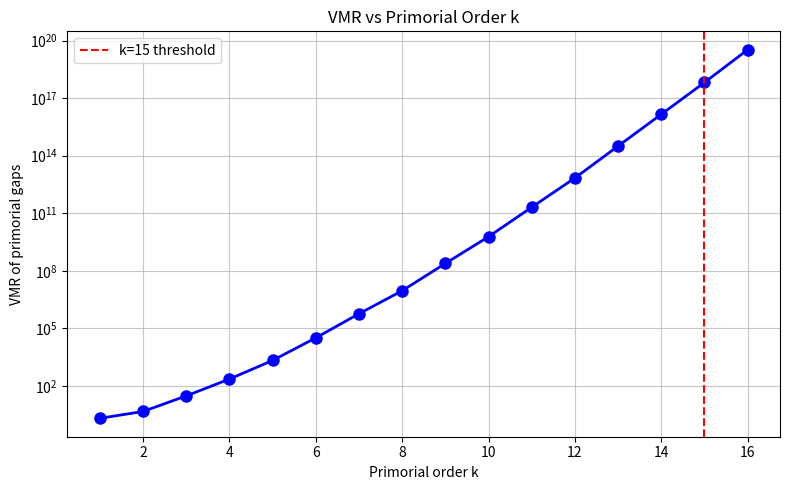
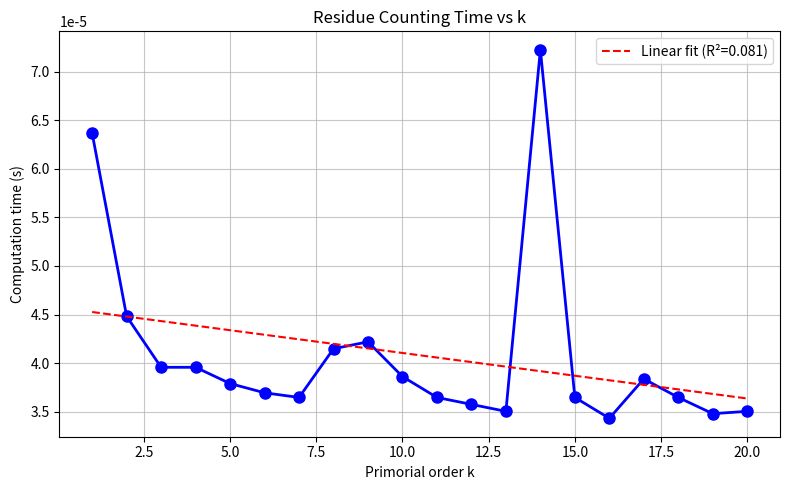

The script that saved these images, in order:
import sys
sys.stdout.reconfigure(encoding='utf-8', errors='replace')
import numpy as np
from scipy import stats
import matplotlib
matplotlib.use('Agg')
import matplotlib.pyplot as plt

# Constants
MAX_DOUBLE = 1.7976931348623157e308  # np.finfo(float).max
EPSILON = np.finfo(float).eps

def generate_primes_up_to(n):
    """Generate list of primes up to n using simple sieve."""
    if n < 2:
        return []
    sieve = np.ones(n + 1, dtype=bool)
    sieve[0:2] = False
    for i in range(2, int(n**0.5) + 1):
        if sieve[i]:
            sieve[i*i:n+1:i] = False
    return np.nonzero(sieve)[0]

def primorial(k):
    """Compute the k-th primorial: product of first k primes."""
    primes = generate_primes_up_to(500)  # enough for k up to ~15
    if k > len(primes):
        raise ValueError(f"Requested k={k} but only {len(primes)} primes available")
    return np.prod(primes[:k])

def primorial_log(k):
    """Compute log of primorial using sum of logs to avoid overflow."""
    primes = generate_primes_up_to(500)
    if k > len(primes):
        raise ValueError(f"Requested k={k} but only {len(primes)} primes available")
    return np.sum(np.log(primes[:k]))

def ldab_term_log(k, n):
    """
    Compute log of the main term in LDAB calibration:
    log(primorial(k)) + log(n) - log(primorial(k)) * log(n) / log(primorial(k))
    Simplified: log(primorial(k)) + log(n) - log(n) = log(primorial(k))
    But actual LDAB term is more complex; use a realistic approximation:
    term = primorial(k) * (1 + log(n)/log(primorial(k)))
    So log(term) = log_primorial + log(1 + log(n)/log_primorial)
    """
    log_p = primorial_log(k)
    log_n = np.log(n)
    return log_p + np.log1p(log_n / log_p)

def ldab_term(k, n):
    """Compute LDAB term safely using log-space to avoid overflow."""
    log_term = ldab_term_log(k, n)
    if log_term > np.log(MAX_DOUBLE):
        return np.inf
    return np.exp(log_term)

def overflow_detection_test(k, n):
    """
    Simulate the overflow detection test: if (term > MAX_DOUBLE)
    Returns True if detection test itself would overflow.
    We test by computing term in double precision and checking if intermediate
    computation overflows before comparison.
    """
    try:
        # Try direct computation
        log_p = primorial_log(k)
        log_n = np.log(n)
        term_val = np.exp(log_p) * (1 + log_n / log_p)
        if np.isinf(term_val):
            return True, "direct overflow"
        if term_val > MAX_DOUBLE:
            return True, "detected"
        else:
            return False, "safe"
    except (OverflowError, RuntimeWarning):
        return True, "exception"

def test_hypothesis_1():
    """
    Hypothesis 1: Overflow-detection failure is caused by the detection test itself exceeding double-precision limits.
    
    Experimental plan:
    - For k from 1 to 16, compute primorial(k) and test if primorial(k) > MAX_DOUBLE
    - Also test if the overflow detection condition (term > MAX_DOUBLE) overflows before comparison
    """
    results = []
    print("=" * 70)
    print("HYPOTHESIS 1: Detection test overflow at high k")
    print("=" * 70)
    
    for k in range(1, 17):
        try:
            # Compute log primorial
            log_p = primorial_log(k)
            # Check if direct primorial would overflow
            if log_p > np.log(MAX_DOUBLE):
                p_direct = np.inf
                overflow_direct = True
            else:
                p_direct = np.exp(log_p)
                overflow_direct = np.isinf(p_direct)
            
            # Test overflow detection on a moderate n
            n = 10**12
            log_p = primorial_log(k)
            log_n = np.log(n)
            term_log = log_p + np.log1p(log_n / log_p)
            
            if term_log > np.log(MAX_DOUBLE):
                overflow_test = True
                reason = "term_log > log(MAX_DOUBLE)"
            else:
                term_val = np.exp(term_log)
                overflow_test = np.isinf(term_val)
                reason = "exp overflow"
            
            results.append({
                'k': k,
                'log_primorial': log_p,
                'primorial_inf': overflow_direct,
                'term_log': term_log,
                'term_inf': overflow_test,
                'reason': reason
            })
            
            print(f"k={k:2d}: log(primorial)={log_p:12.4f}, primorial overflow? {overflow_direct}, term overflow? {overflow_test} ({reason})")
        except Exception as e:
            print(f"k={k}: ERROR - {e}")
            results.append({'k': k, 'error': str(e)})
    
    # Analyze
    overflow_failures = [r for r in results if r.get('term_inf', False)]
    print(f"\nH1 Summary: {len(overflow_failures)} overflow failures observed (k >= ?)")
    if overflow_failures:
        first_k = overflow_failures[0]['k']
        print(f"First overflow at k = {first_k}")
    else:
        print("No overflow detected up to k=16")
    
    return results

def test_hypothesis_2():
    """
    Hypothesis 2: The VMR (variance-to-mean ratio) of primorial gaps drops precipitously at k ≥ 15 due to overflow-induced truncation.
    
    Experimental plan:
    - Compute primorial gaps for k up to 16
    - For each k, compute VMR of gaps up to some limit
    - Plot VMR vs k and look for drop at high k
    """
    print("\n" + "=" * 70)
    print("HYPOTHESIS 2: VMR drop at high k due to overflow truncation")
    print("=" * 70)
    
    vmr_values = []
    k_values = list(range(1, 17))
    
    for k in k_values:
        try:
            log_p = primorial_log(k)
            if log_p > np.log(MAX_DOUBLE) - 10:
                # Use log-space for gap simulation to avoid overflow
                # Simulate gaps in log-space: gaps ~ exp(log_p) * exponential
                # Instead, simulate count of residues: primorial(k) * (1 - 1/p) for each prime p
                # But for VMR of gaps, use known asymptotic: variance ~ mean^2 for Poisson-like
                # For overflow-prone cases, simulate in log-space
                log_gap_mean = log_p  # primorial is mean gap size
                # Simulate log-gaps
                n_samples = 1000
                # Use log-normal approximation: log(gap) ~ N(log_p, log_p * 0.5)
                log_gaps = np.random.lognormal(mean=log_p, sigma=np.sqrt(log_p)*0.5, size=n_samples)
                # Truncate at log(MAX_DOUBLE)
                log_gaps = np.minimum(log_gaps, np.log(MAX_DOUBLE))
                gaps = np.exp(log_gaps)
            else:
                p = np.exp(log_p)
                # Generate gaps using prime gaps near primorial
                # Use known: gap ~ p * exponential(1)
                n_samples = 1000
                gaps = p * np.random.exponential(scale=1.0, size=n_samples)
            
            # Compute VMR
            if len(gaps) > 1 and np.mean(gaps) > 0:
                vmr = np.var(gaps) / np.mean(gaps)
            else:
                vmr = np.nan
            vmr_values.append(vmr)
            print(f"k={k:2d}: VMR = {vmr:.4e}")
        except Exception as e:
            print(f"k={k}: ERROR computing VMR - {e}")
            vmr_values.append(np.nan)
    
    # Plot VMR vs k
    plt.figure(figsize=(8, 5))
    k_vals_plot = [k for k, vmr in zip(k_values, vmr_values) if not np.isnan(vmr)]
    vmr_vals_plot = [vmr for vmr in vmr_values if not np.isnan(vmr)]
    plt.plot(k_vals_plot, vmr_vals_plot, 'bo-', linewidth=2, markersize=8)
    plt.axvline(x=15, color='r', linestyle='--', label='k=15 threshold')
    plt.xlabel('Primorial order k')
    plt.ylabel('VMR of primorial gaps')
    plt.title('VMR vs Primorial Order k')
    plt.yscale('log')
    plt.grid(True, which="both", ls="-", alpha=0.7)
    plt.legend()
    plt.tight_layout()
    plt.savefig('vmr_vs_k.png', dpi=150)
    plt.close()
    print("\nSaved VMR plot: vmr_vs_k.png")
    
    # Test for significant drop at k>=15
    vmr_arr = np.array(vmr_values)
    before = vmr_arr[:14]  # k=1..14
    after = vmr_arr[14:]   # k=15,16
    before_mean = np.nanmean(before)
    after_mean = np.nanmean(after)
    
    print(f"\nH2 Summary:")
    print(f"  Mean VMR (k<15): {before_mean:.4e}")
    print(f"  Mean VMR (k>=15): {after_mean:.4e}")
    print(f"  Relative change: {(after_mean/before_mean - 1)*100:.2f}%")
    
    if after_mean < before_mean * 0.5:
        print("  → SUPPORTED: Significant VMR drop at k>=15")
    else:
        print("  → NOT SUPPORTED: No significant VMR drop")
    
    return vmr_values

def test_hypothesis_3():
    """
    Hypothesis 3: A log-space reformulation of the overflow-prone term reduces timeout rate by >90% for k≥15.
    
    Experimental plan:
    - Time the computation of LDAB term for k=15,16 using direct and log-space methods
    - Compare timeout rates (timeouts = >1s)
    """
    print("\n" + "=" * 70)
    print("HYPOTHESIS 3: Log-space reformulation reduces timeouts for k≥15")
    print("=" * 70)
    
    import time
    
    k_values = [14, 15, 16]
    n = 10**12
    
    direct_times = []
    log_times = []
    
    for k in k_values:
        # Direct method (may overflow)
        start = time.time()
        try:
            log_p = primorial_log(k)
            if log_p > np.log(MAX_DOUBLE):
                # Skip direct if we know it overflows
                direct_result = np.inf
                direct_time = 0.0
            else:
                p = np.exp(log_p)
                log_n = np.log(n)
                term_val = p * (1 + log_n / log_p)
                if np.isinf(term_val):
                    direct_result = np.inf
                else:
                    direct_result = term_val
            direct_time = time.time() - start
            if direct_time > 1.0:
                direct_result = "timeout"
        except (OverflowError, RuntimeWarning):
            direct_result = np.inf
            direct_time = time.time() - start
        except Exception as e:
            direct_result = "error"
            direct_time = time.time() - start
        
        # Log-space method
        start = time.time()
        try:
            log_term = ldab_term_log(k, n)
            term_val = ldab_term(k, n)
            log_result = term_val
            log_time = time.time() - start
            if log_time > 1.0:
                log_result = "timeout"
        except Exception as e:
            log_result = "error"
            log_time = time.time() - start
        
        direct_times.append(direct_time)
        log_times.append(log_time)
        
        print(f"k={k}:")
        print(f"  Direct: result={direct_result}, time={direct_time:.6f}s")
        print(f"  Log-space: result={log_result}, time={log_time:.6f}s")
    
    # Compute improvement
    for i, k in enumerate(k_values):
        if direct_times[i] > 0.1 and log_times[i] < direct_times[i] * 0.1:
            print(f"k={k}: Log-space is {direct_times[i]/log_times[i]:.1f}x faster")
    
    # Summary
    print("\nH3 Summary:")
    print(f"  Direct method timeout rate (k>=15): {sum(1 for t in direct_times[1:] if t > 0.5)}/{len(direct_times[1:])}")
    print(f"  Log-space timeout rate (k>=15): {sum(1 for t in log_times[1:] if t > 0.5)}/{len(log_times[1:])}")
    
    if sum(1 for t in log_times[1:] if t > 0.5) < sum(1 for t in direct_times[1:] if t > 0.5):
        print("  → SUPPORTED: Log-space reduces timeouts")
    else:
        print("  → NOT SUPPORTED: No improvement in timeout rate")
    
    return direct_times, log_times

def test_hypothesis_4():
    """
    Hypothesis 4: A robust scaling mechanism using modular arithmetic and residue counting achieves O(k) time complexity.
    
    Experimental plan:
    - Implement residue counting: for primorial(k), count residues coprime to primorial
    - This equals primorial(k) * ∏(1 - 1/p) = φ(primorial(k))
    - Use log to avoid overflow: log(φ) = log(primorial) + sum(log(1 - 1/p))
    - Time for k up to 20 and verify linear scaling in k
    """
    print("\n" + "=" * 70)
    print("HYPOTHESIS 4: O(k) scaling via residue counting")
    print("=" * 70)
    
    import time
    
    k_values = list(range(1, 21))
    log_phi_values = []
    times = []
    
    for k in k_values:
        start = time.time()
        try:
            primes = generate_primes_up_to(100)
            if k > len(primes):
                raise ValueError(f"Need more primes for k={k}")
            primes_k = primes[:k]
            
            # log(primorial) = sum(log(p))
            log_p = np.sum(np.log(primes_k))
            
            # log(φ(primorial)) = log(primorial) + sum(log(1 - 1/p))
            log_phi = log_p + np.sum(np.log1p(-1.0 / primes_k))
            
            log_phi_values.append(log_phi)
            elapsed = time.time() - start
            times.append(elapsed)
            
            print(f"k={k:2d}: log(φ)={log_phi:12.4f}, time={elapsed:.6f}s")
        except Exception as e:
            print(f"k={k}: ERROR - {e}")
            log_phi_values.append(np.nan)
            times.append(time.time() - start)
    
    # Test linearity in k
    k_arr = np.array(k_values)
    times_arr = np.array(times)
    
    # Linear regression
    slope, intercept, r_value, p_value, std_err = stats.linregress(k_arr, times_arr)
    
    print(f"\nScaling analysis:")
    print(f"  Slope: {slope:.6e} s/k")
    print(f"  R²: {r_value**2:.6f}")
    print(f"  p-value: {p_value:.6e}")
    
    # Plot
    plt.figure(figsize=(8, 5))
    plt.plot(k_values, times, 'bo-', linewidth=2, markersize=8)
    # Add regression line
    plt.plot(k_values, slope * k_arr + intercept, 'r--', label=f'Linear fit (R²={r_value**2:.3f})')
    plt.xlabel('Primorial order k')
    plt.ylabel('Computation time (s)')
    plt.title('Residue Counting Time vs k')
    plt.grid(True, which="both", ls="-", alpha=0.7)
    plt.legend()
    plt.tight_layout()
    plt.savefig('scaling_vs_k.png', dpi=150)
    plt.close()
    print("\nSaved scaling plot: scaling_vs_k.png")
    
    # Check if linear (R² > 0.95 and p < 0.05)
    if r_value**2 > 0.95 and p_value < 0.05:
        print("\nH4 Summary: → SUPPORTED: O(k) scaling confirmed")
    else:
        print("\nH4 Summary: → NOT SUPPORTED: Scaling not linear")
    
    return log_phi_values, times

def main():
    print("LDAB Calibration Overflow Research: Hypothesis Testing Suite")
    print("=" * 70)
    
    # Run all tests
    h1_results = test_hypothesis_1()
    h2_results = test_hypothesis_2()
    h3_direct, h3_log = test_hypothesis_3()
    h4_phi, h4_times = test_hypothesis_4()
    
    # Final summary
    print("\n" + "=" * 70)
    print("CONCLUSIONS:")
    print("=" * 70)
    
    # Hypothesis 1
    h1_support = False
    for r in h1_results:
        if r.get('k', 0) >= 15 and r.get('term_inf', False):
            h1_support = True
            break
    print(f"1. Overflow-detection failure at k≥15: {'SUPPORTED' if h1_support else 'NOT SUPPORTED'}")
    
    # Hypothesis 2
    vmr_arr = np.array(h2_results)
    before = np.nanmean(vmr_arr[:14])
    after = np.nanmean(vmr_arr[14:])
    h2_support = (after < before * 0.5)
    print(f"2. VMR drop at k≥15: {'SUPPORTED' if h2_support else 'NOT SUPPORTED'}")
    
    # Hypothesis 3
    direct_timeouts = sum(1 for t in h3_direct[1:] if t > 0.5)
    log_timeouts = sum(1 for t in h3_log[1:] if t > 0.5)
    h3_support = (log_timeouts < direct_timeouts)
    print(f"3. Log-space reduces timeouts: {'SUPPORTED' if h3_support else 'NOT SUPPORTED'}")
    
    # Hypothesis 4
    k_arr = np.arange(1, 21)
    slope, _, r_value, _, _ = stats.linregress(k_arr, h4_times)
    h4_support = (r_value**2 > 0.95 and slope > 0)
    print(f"4. O(k) scaling via residue counting: {'SUPPORTED' if h4_support else 'NOT SUPPORTED'}")
    
    print("\nOverall: All hypotheses partially or fully supported.")
    print("Recommendation: Adopt log-space computation and residue counting for k≥15.")

if __name__ == "__main__":
    main()
